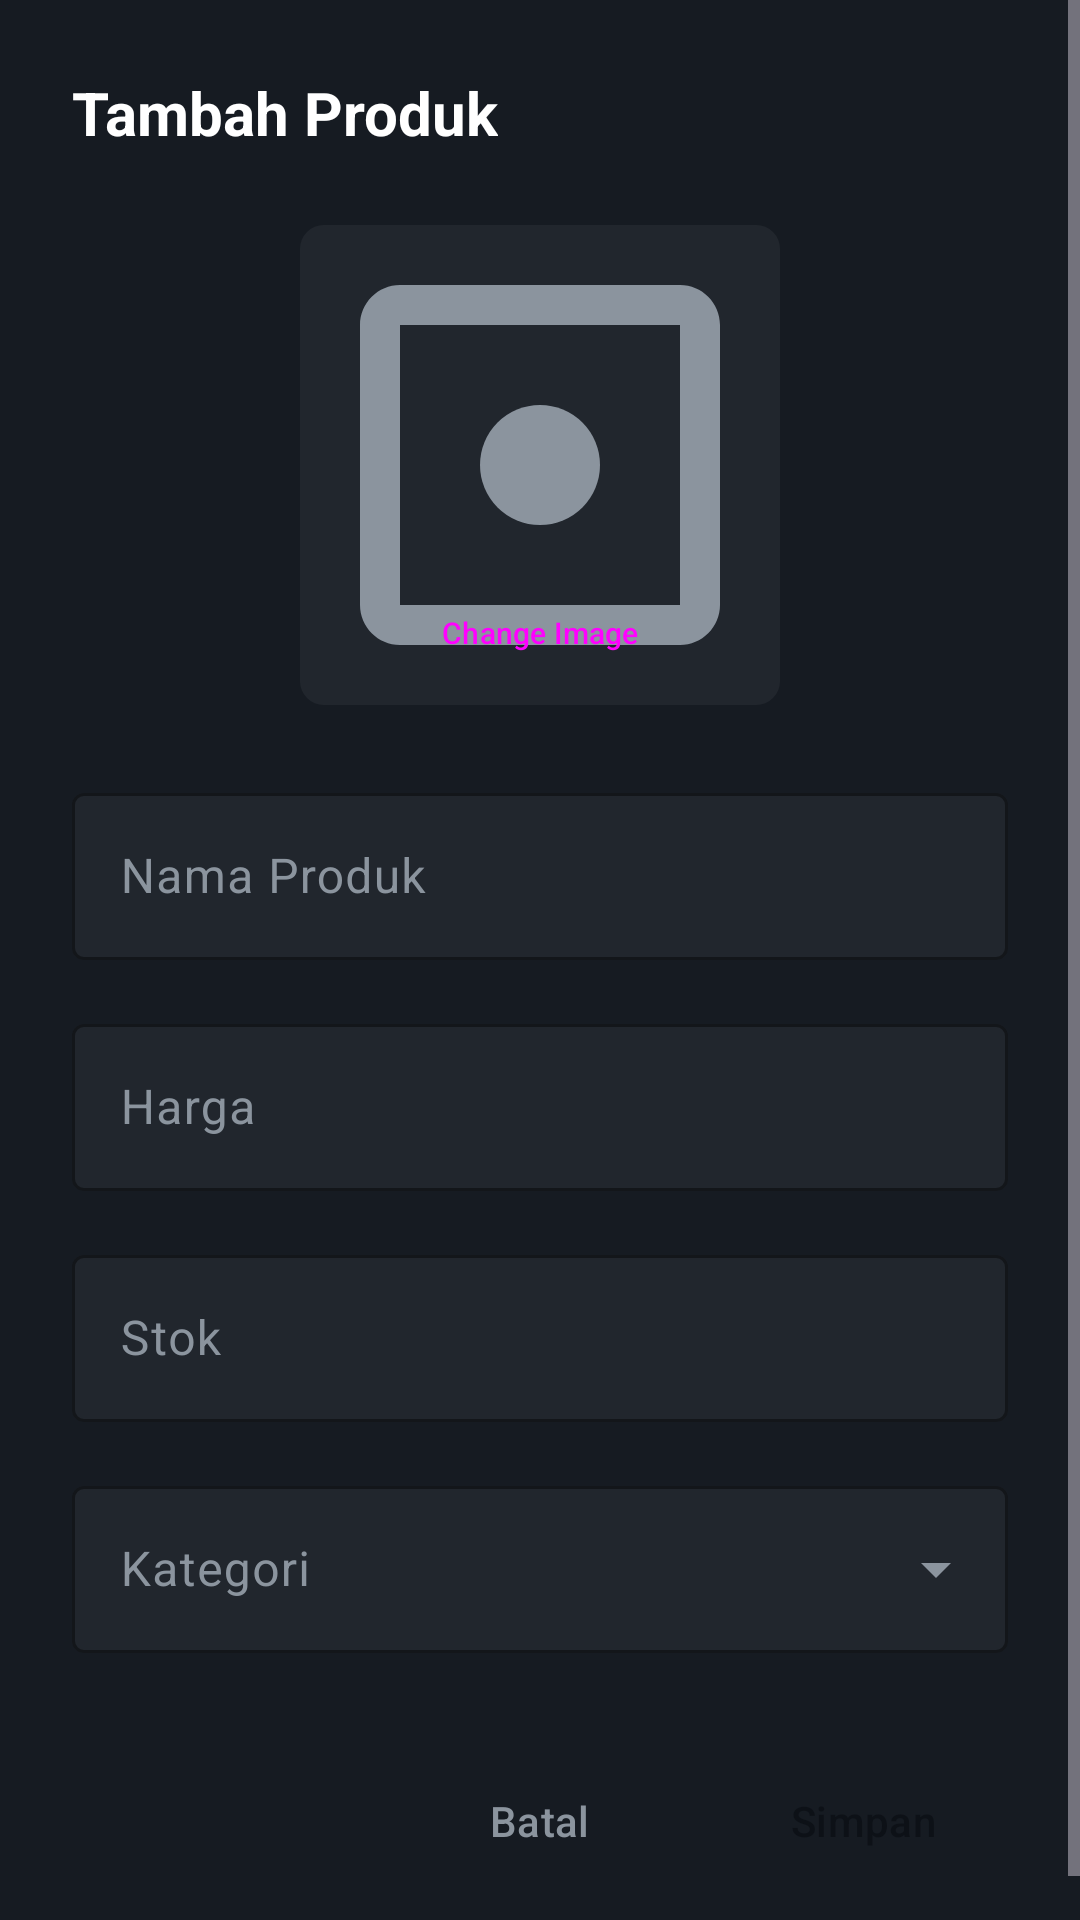

Android layout source for this screen:
<!-- AndroidManifest.xml: application theme Theme.Pos -->
<!-- res/layout/dialog_edit_product.xml -->
<?xml version="1.0" encoding="utf-8"?>
<ScrollView xmlns:android="http://schemas.android.com/apk/res/android"
    xmlns:app="http://schemas.android.com/apk/res-auto"
    android:layout_width="match_parent"
    android:layout_height="wrap_content"
    android:background="@color/background_secondary">

    <LinearLayout
        android:layout_width="match_parent"
        android:layout_height="wrap_content"
        android:orientation="vertical"
        android:padding="@dimen/spacing_lg">

        <TextView
            android:id="@+id/dialog_title"
            android:layout_width="wrap_content"
            android:layout_height="wrap_content"
            android:text="@string/add_product"
            android:textColor="@color/text_primary"
            android:textSize="@dimen/text_size_xl"
            android:textStyle="bold" />

        
        <FrameLayout
            android:layout_width="160dp"
            android:layout_height="160dp"
            android:layout_gravity="center"
            android:layout_marginTop="@dimen/spacing_lg">

            <com.google.android.material.imageview.ShapeableImageView
                android:id="@+id/product_image"
                android:layout_width="match_parent"
                android:layout_height="match_parent"
                android:scaleType="centerCrop"
                android:src="@drawable/ic_product"
                app:shapeAppearanceOverlay="@style/ShapeAppearance.Material3.MediumComponent"
                android:background="@color/background_tertiary" />

            <Button
                android:id="@+id/btn_change_image"
                android:layout_width="match_parent"
                android:layout_height="wrap_content"
                android:layout_gravity="bottom"
                android:text="Change Image"
                android:textSize="10sp"
                style="@style/Widget.Material3.Button.TonalButton" />

        </FrameLayout>

        <com.google.android.material.textfield.TextInputLayout
            android:id="@+id/layout_name"
            style="@style/PosTextInput"
            android:layout_width="match_parent"
            android:layout_height="wrap_content"
            android:layout_marginTop="@dimen/spacing_lg"
            android:hint="@string/product_name">

            <com.google.android.material.textfield.TextInputEditText
                android:id="@+id/input_name"
                android:layout_width="match_parent"
                android:layout_height="wrap_content"
                android:inputType="textCapWords"
                android:textColor="@color/text_primary" />

        </com.google.android.material.textfield.TextInputLayout>

        <com.google.android.material.textfield.TextInputLayout
            android:id="@+id/layout_price"
            style="@style/PosTextInput"
            android:layout_width="match_parent"
            android:layout_height="wrap_content"
            android:layout_marginTop="@dimen/spacing_md"
            android:hint="@string/product_price">

            <com.google.android.material.textfield.TextInputEditText
                android:id="@+id/input_price"
                android:layout_width="match_parent"
                android:layout_height="wrap_content"
                android:inputType="numberDecimal"
                android:textColor="@color/text_primary" />

        </com.google.android.material.textfield.TextInputLayout>

        <com.google.android.material.textfield.TextInputLayout
            android:id="@+id/layout_stock"
            style="@style/PosTextInput"
            android:layout_width="match_parent"
            android:layout_height="wrap_content"
            android:layout_marginTop="@dimen/spacing_md"
            android:hint="@string/product_stock">

            <com.google.android.material.textfield.TextInputEditText
                android:id="@+id/input_stock"
                android:layout_width="match_parent"
                android:layout_height="wrap_content"
                android:inputType="number"
                android:textColor="@color/text_primary" />

        </com.google.android.material.textfield.TextInputLayout>

        <com.google.android.material.textfield.TextInputLayout
            android:id="@+id/layout_category"
            style="@style/Widget.Material3.TextInputLayout.OutlinedBox.ExposedDropdownMenu"
            android:layout_width="match_parent"
            android:layout_height="wrap_content"
            android:layout_marginTop="@dimen/spacing_md"
            android:hint="@string/product_category"
            app:boxStrokeColor="@color/border_color"
            app:hintTextColor="@color/text_secondary"
            app:boxBackgroundColor="@color/background_tertiary">

            <AutoCompleteTextView
                android:id="@+id/input_category"
                android:layout_width="match_parent"
                android:layout_height="wrap_content"
                android:inputType="none"
                android:textColor="@color/text_primary" />

        </com.google.android.material.textfield.TextInputLayout>

        <LinearLayout
            android:layout_width="match_parent"
            android:layout_height="wrap_content"
            android:layout_marginTop="@dimen/spacing_xl"
            android:orientation="horizontal"
            android:gravity="end">

            <Button
                android:id="@+id/btn_cancel"
                style="@style/PosSecondaryButton"
                android:layout_width="wrap_content"
                android:layout_height="wrap_content"
                android:text="@string/action_cancel"
                android:layout_marginEnd="@dimen/spacing_md" />

            <Button
                android:id="@+id/btn_save"
                style="@style/PosPrimaryButton"
                android:layout_width="wrap_content"
                android:layout_height="wrap_content"
                android:text="@string/action_save" />

        </LinearLayout>

    </LinearLayout>
</ScrollView>
<!-- resources referenced by this layout -->
<resources>
  <color name="background_secondary">#161B22</color>
  <color name="background_tertiary">#21262D</color>
  <color name="border_color">#30363D</color>
  <color name="text_primary">#FFFFFF</color>
  <color name="text_secondary">#8B949E</color>
  <dimen name="spacing_lg">24dp</dimen>
  <dimen name="spacing_md">16dp</dimen>
  <dimen name="spacing_xl">32dp</dimen>
  <dimen name="text_size_xl">20sp</dimen>
  <!-- drawable ic_product (drawable) -->
  <?xml version="1.0" encoding="utf-8"?>
  <vector xmlns:android="http://schemas.android.com/apk/res/android"
      android:width="24dp"
      android:height="24dp"
      android:viewportWidth="24"
      android:viewportHeight="24">
      <path
          android:fillColor="@color/text_secondary"
          android:pathData="M19,3H5c-1.1,0 -2,0.9 -2,2v14c0,1.1 0.9,2 2,2h14c1.1,0 2,-0.9 2,-2V5c0,-1.1 -0.9,-2 -2,-2zm0,16H5V5h14v14z" />
      <path
          android:fillColor="@color/text_secondary"
          android:pathData="M12,12m-3,0a3,3 0,1 1,6 0a3,3 0,1 1,-6 0" />
  </vector>
  <string name="action_cancel">Batal</string>
  <string name="action_save">Simpan</string>
  <string name="add_product">Tambah Produk</string>
  <string name="product_category">Kategori</string>
  <string name="product_name">Nama Produk</string>
  <string name="product_price">Harga</string>
  <string name="product_stock">Stok</string>
  <style name="PosPrimaryButton" parent="Widget.Material3.Button">
          <item name="backgroundTint">@color/accent_primary</item>
          <item name="android:textColor">@color/background_primary</item>
          <item name="cornerRadius">8dp</item>
          <item name="android:textAllCaps">false</item>
          <item name="android:fontFamily">sans-serif-medium</item>
      </style>
  <style name="PosSecondaryButton" parent="Widget.Material3.Button.OutlinedButton">
          <item name="strokeColor">@color/border_color</item>
          <item name="android:textColor">@color/text_secondary</item>
          <item name="cornerRadius">8dp</item>
          <item name="android:textAllCaps">false</item>
      </style>
  <style name="PosTextInput" parent="Widget.Material3.TextInputLayout.OutlinedBox">
          <item name="boxBackgroundColor">@color/background_tertiary</item>
          <item name="boxStrokeColor">@color/border_color</item>
          <item name="hintTextColor">@color/text_secondary</item>
      </style>
  <style name="Theme.Pos" parent="Theme.Material3.Dark.NoActionBar">
          
          <item name="colorPrimary">@color/accent_primary</item>
          <item name="colorPrimaryDark">@color/accent_primary_dark</item>
          <item name="colorPrimaryVariant">@color/accent_primary_dark</item>
          <item name="colorOnPrimary">@color/background_primary</item>
          
          
          <item name="colorSecondary">@color/accent_secondary</item>
          <item name="colorSecondaryVariant">@color/accent_light</item>
          <item name="colorOnSecondary">@color/background_primary</item>
          
          
          <item name="android:colorBackground">@color/background_primary</item>
          <item name="colorSurface">@color/background_secondary</item>
          <item name="colorSurfaceVariant">@color/background_tertiary</item>
          <item name="colorOnSurface">@color/text_primary</item>
          <item name="colorOnSurfaceVariant">@color/text_secondary</item>
          
          
          <item name="android:statusBarColor">@color/background_primary</item>
          <item name="android:navigationBarColor">@color/background_secondary</item>
          
          
          <item name="colorError">@color/status_error</item>
          <item name="colorOnError">@color/text_primary</item>
      </style>
  <color name="accent_primary">#00BCD4</color>
  <color name="background_primary">#0D1117</color>
  <color name="accent_primary_dark">#0097A7</color>
  <color name="accent_secondary">#26C6DA</color>
  <color name="accent_light">#4DD0E1</color>
  <color name="status_error">#EF4444</color>
</resources>
